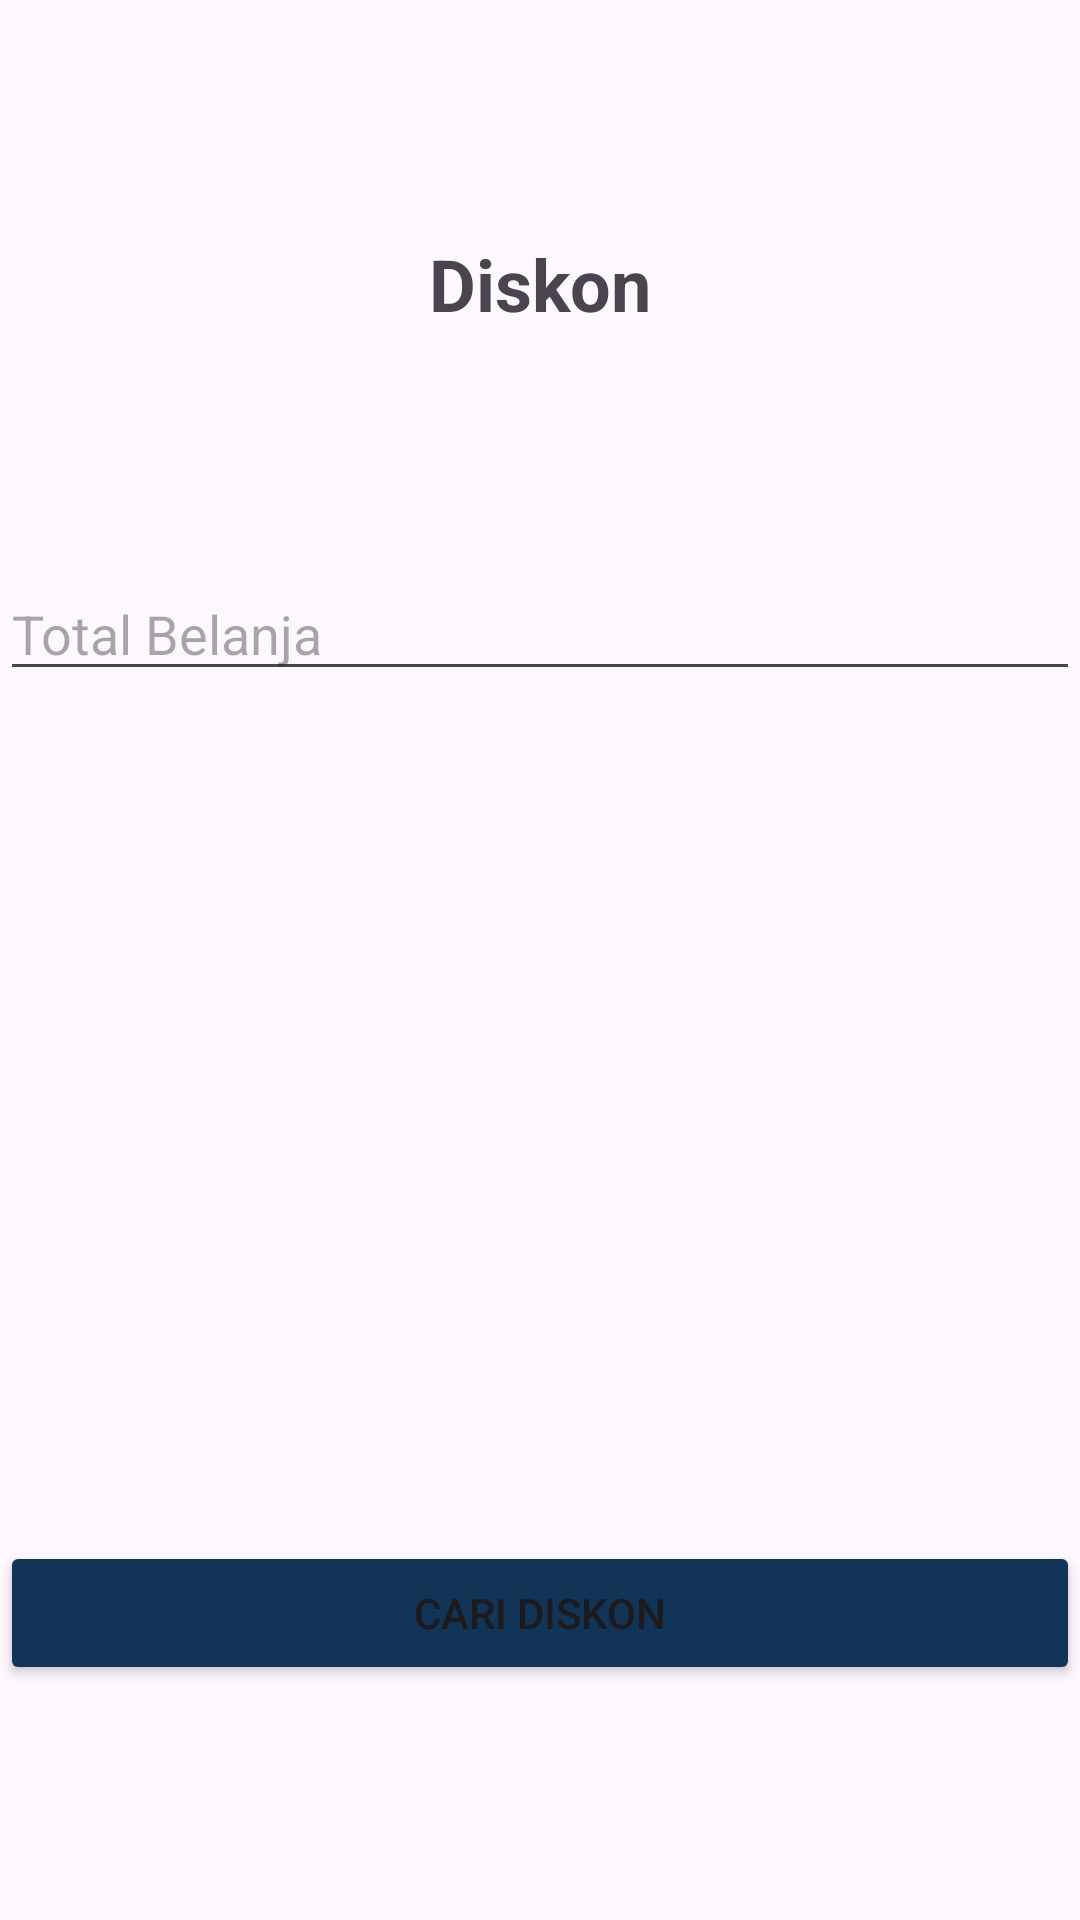

Layout XML and referenced resources for this Android screen:
<!-- AndroidManifest.xml: application theme Theme.Multiprogram -->
<!-- res/layout/activity_diskon.xml -->
<?xml version="1.0" encoding="utf-8"?>
<androidx.constraintlayout.widget.ConstraintLayout xmlns:android="http://schemas.android.com/apk/res/android"
    xmlns:app="http://schemas.android.com/apk/res-auto"
    xmlns:tools="http://schemas.android.com/tools"
    android:layout_width="match_parent"
    android:layout_height="match_parent"
    tools:context=".diskon">

    <TextView
        android:id="@+id/textDiskon"
        android:layout_width="wrap_content"
        android:layout_height="wrap_content"
        android:text="Diskon"
        android:textSize="24sp"
        android:textStyle="bold"
        app:layout_constraintBottom_toTopOf="@id/inputDiskon"
        app:layout_constraintEnd_toEndOf="parent"
        app:layout_constraintStart_toStartOf="parent"
        app:layout_constraintTop_toTopOf="parent"
        app:layout_constraintHorizontal_bias="0.5"
        app:layout_constraintVertical_bias="0.3"/>

    <EditText
        android:id="@+id/inputDiskon"
        android:layout_width="0dp"
        android:layout_height="wrap_content"
        android:hint="Total Belanja"
        android:inputType="numberDecimal"
        app:layout_constraintBottom_toTopOf="@id/textHasil"
        app:layout_constraintEnd_toEndOf="parent"
        app:layout_constraintStart_toStartOf="parent"
        app:layout_constraintTop_toBottomOf="@id/textDiskon"
        app:layout_constraintHorizontal_bias="0.5"/>

    <TextView
        android:id="@+id/textHasil"
        android:layout_width="404dp"
        android:layout_height="127dp"
        android:background="@drawable/border"
        android:hint=""
        android:textSize="18sp"
        app:layout_constraintBottom_toTopOf="@id/buttonCari"
        app:layout_constraintEnd_toEndOf="parent"
        app:layout_constraintHorizontal_bias="0.5"
        app:layout_constraintStart_toStartOf="parent"
        app:layout_constraintTop_toBottomOf="@id/inputDiskon" />

    <Button
        android:id="@+id/buttonCari"
        android:backgroundTint="#123456"
        android:layout_width="0dp"
        android:layout_height="wrap_content"
        android:text="Cari Diskon"
        app:layout_constraintBottom_toBottomOf="parent"
        app:layout_constraintEnd_toEndOf="parent"
        app:layout_constraintStart_toStartOf="parent"
        app:layout_constraintTop_toBottomOf="@id/textHasil"
        app:layout_constraintHorizontal_bias="0.5"/>

</androidx.constraintlayout.widget.ConstraintLayout>
<!-- resources referenced by this layout -->
<resources>
  <style name="Theme.Multiprogram" parent="Base.Theme.Multiprogram" />
  <style name="Base.Theme.Multiprogram" parent="Theme.Material3.DayNight.NoActionBar">
          
          
      </style>
</resources>
